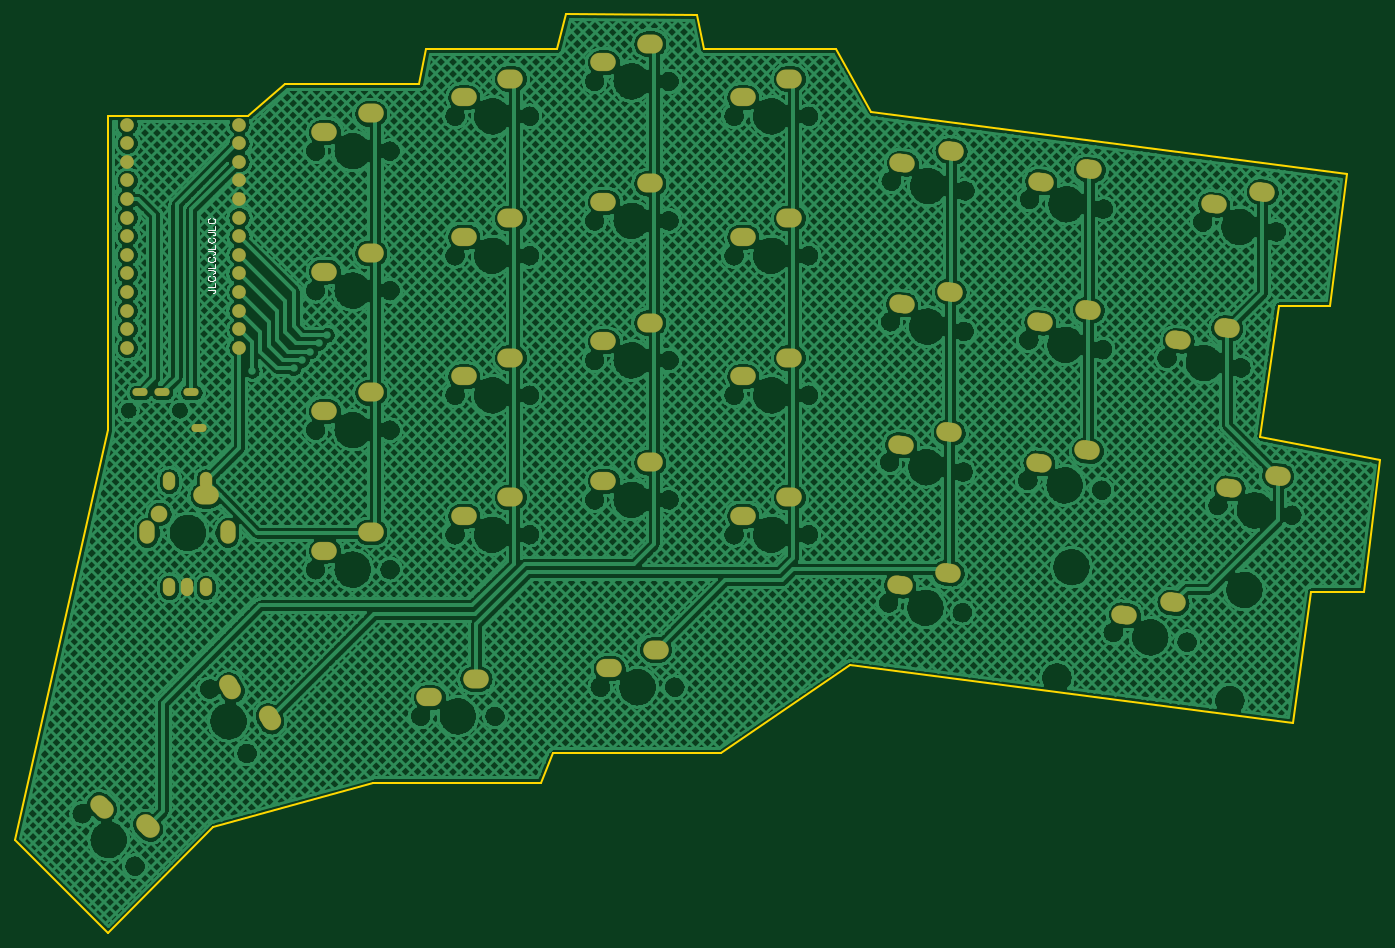
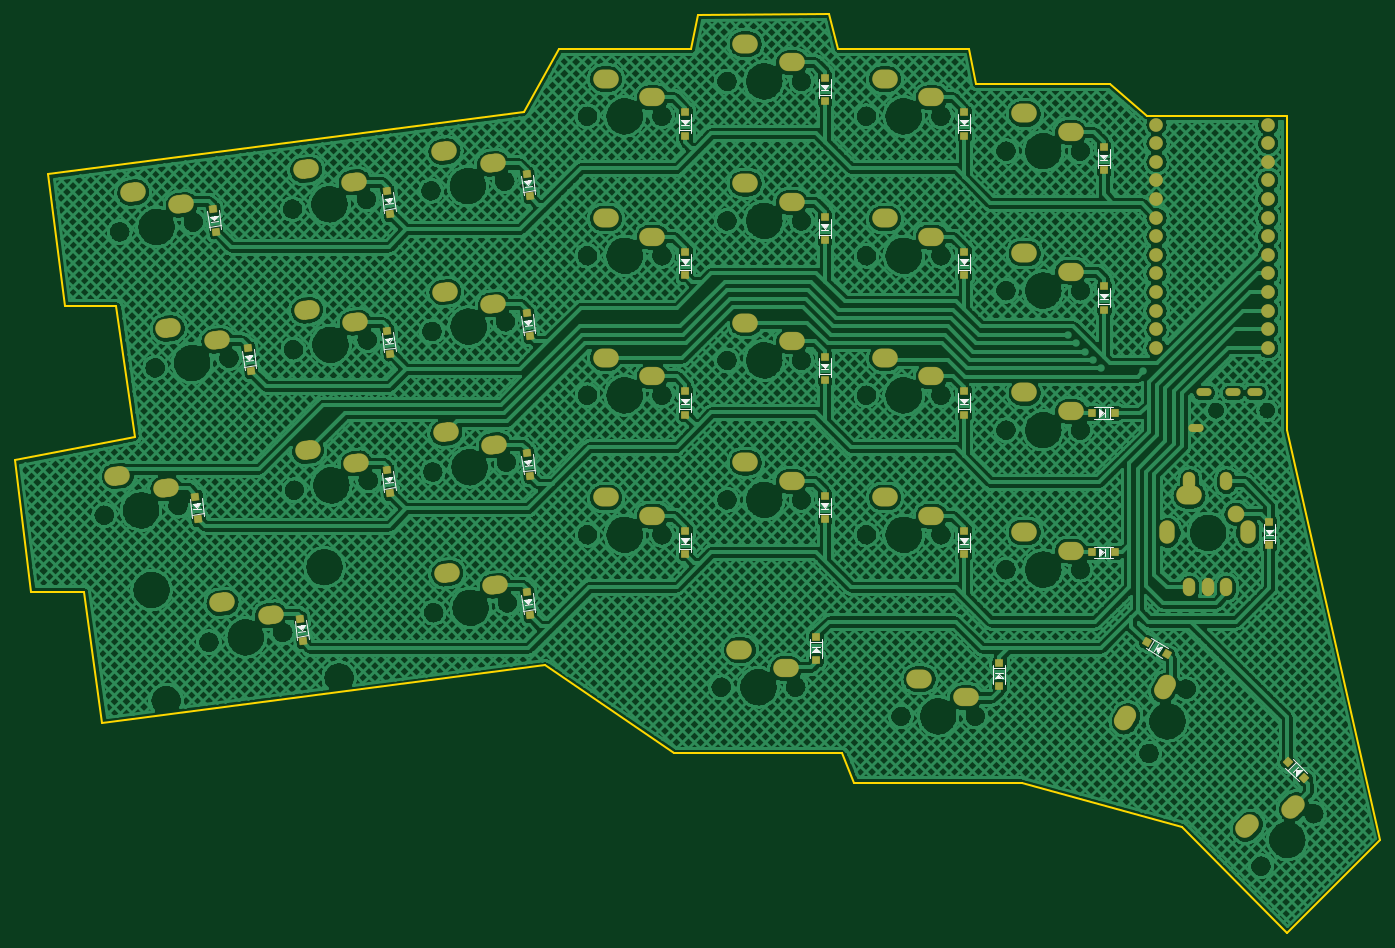
Circuit board: 11 layer files. Board 186.5 x 125.5 mm.
- drill: Drill_NPTH_Through.DRL (1954 bytes)
- drill: Drill_PTH_Through.DRL (2396 bytes)
- drill: Drill_PTH_Through_Via.DRL (349 bytes)
- outline: Gerber_BoardOutlineLayer.GKO (1047 bytes)
- bottom_copper: Gerber_BottomLayer.GBL (739068 bytes)
- paste: Gerber_BottomPasteMaskLayer.GBP (2364 bytes)
- bottom_silk: Gerber_BottomSilkscreenLayer.GBO (13878 bytes)
- bottom_mask: Gerber_BottomSolderMaskLayer.GBS (6154 bytes)
- top_copper: Gerber_TopLayer.GTL (550746 bytes)
- top_silk: Gerber_TopSilkscreenLayer.GTO (3161 bytes)
- top_mask: Gerber_TopSolderMaskLayer.GTS (3873 bytes)

=== drill: Drill_NPTH_Through.DRL ===
M48
INCH,LZ
;FILE_FORMAT=2:4
;TYPE=NON_PLATED
;Layer: NPTH_Through
;EasyEDA v6.5.23, 2023-04-24 17:16:31
;8c4d49fcd7fc4e44909a734d2420ee08,351801b383604bb389f78a6fc88bd684,10
;Gerber Generator version 0.2
;Holesize 1 = 0.0470 inch
T01C0.0470
;Holesize 2 = 0.0670 inch
T02C0.0670
;Holesize 3 = 0.1200 inch
T03C0.1200
;Holesize 4 = 0.1570 inch
T04C0.1570
;Holesize 5 = 0.1580 inch
T05C0.1580
%
G05
G90
T01
X006704Y028711
X009460Y028711
T02
X059640Y016777
X063605Y016255
X036059Y013835
X032059Y013835
X026397Y012270
X022397Y012270
X013069Y010270
X011069Y013734
X064435Y038840
X068401Y038318
X065266Y023601
X069232Y023079
X059106Y039541
X055140Y040063
X059057Y031983
X055091Y032505
X066493Y031004
X062527Y031526
X059007Y024425
X055042Y024947
X020750Y020156
X016750Y020156
X020750Y027656
X016750Y027656
X020750Y035156
X016750Y035156
X020750Y042656
X016750Y042656
X028250Y022031
X024250Y022031
X028250Y029531
X024250Y029531
X028250Y037031
X024250Y037031
X028250Y044531
X024250Y044531
X035750Y023906
X031750Y023906
X035750Y031406
X031750Y031406
X035750Y038906
X031750Y038906
X035750Y046406
X031750Y046406
X043250Y022031
X039250Y022031
X043250Y029531
X039250Y029531
X043250Y037031
X039250Y037031
X043250Y044531
X039250Y044531
X051522Y017845
X047556Y018368
X051572Y025404
X047606Y025926
X051621Y032962
X047655Y033484
X051670Y040520
X047705Y041042
X007039Y004211
X004211Y007039
X011883Y022130
X007883Y022130
T03
X065903Y013116
X056607Y014339
T04
X066686Y019064
X057390Y020288
T05
X061622Y016516
X034059Y013835
X024397Y012270
X012069Y012002
X066418Y038579
X067249Y023340
X057123Y039802
X057074Y032244
X064510Y031265
X057024Y024686
X018750Y020156
X018750Y027656
X018750Y035156
X018750Y042656
X026250Y022031
X026250Y029531
X026250Y037031
X026250Y044531
X033750Y023906
X033750Y031406
X033750Y038906
X033750Y046406
X041250Y022031
X041250Y029531
X041250Y037031
X041250Y044531
X049539Y018107
X049589Y025665
X049638Y033223
X049688Y040781
X005625Y005625
X009883Y022130
M30

=== drill: Drill_PTH_Through.DRL (2396 bytes, source withheld) ===
=== drill: Drill_PTH_Through_Via.DRL ===
M48
INCH,LZ
;FILE_FORMAT=2:4
;TYPE=PLATED
;Layer: PTH_Through_Via
;EasyEDA v6.5.23, 2023-04-24 17:16:31
;8c4d49fcd7fc4e44909a734d2420ee08,351801b383604bb389f78a6fc88bd684,10
;Gerber Generator version 0.2
;Holesize 1 = 0.0240 inch
T01C0.0240
%
G05
G90
T01
X017400Y032756
X016950Y032306
X016500Y031856
X016050Y031406
X015600Y030956
X013350Y030806
M30

=== outline: Gerber_BoardOutlineLayer.GKO ===
G04 Layer: BoardOutlineLayer*
G04 EasyEDA v6.5.23, 2023-04-24 17:16:31*
G04 8c4d49fcd7fc4e44909a734d2420ee08,351801b383604bb389f78a6fc88bd684,10*
G04 Gerber Generator version 0.2*
G04 Scale: 100 percent, Rotated: No, Reflected: No *
G04 Dimensions in inches *
G04 leading zeros omitted , absolute positions ,3 integer and 6 decimal *
%FSLAX36Y36*%
%MOIN*%

%ADD10C,0.0100*%
D10*
X3855005Y1025625D02*
G01*
X2955005Y1025625D01*
X2887505Y868125D01*
X1987505Y868125D01*
X1125005Y628125D01*
X562505Y58125D01*
X60005Y560625D01*
X562485Y2765630D01*
X562485Y4453130D01*
X1312484Y4453130D01*
X3855005Y1025625D02*
G01*
X4552505Y1498125D01*
X6930005Y1190625D01*
X7027505Y1895625D01*
X7312505Y1895625D01*
X7402505Y2600625D01*
X6757505Y2728125D01*
X6855005Y3433125D01*
X7132505Y3433125D01*
X7222505Y4138125D01*
X1312484Y4453130D02*
G01*
X1515005Y4625625D01*
X2235005Y4625625D01*
X2272505Y4813125D01*
X2977505Y4813125D01*
X3022505Y5000625D01*
X3727505Y4993125D01*
X3765005Y4813125D01*
X4477505Y4813125D01*
X4665005Y4475625D01*
X7222505Y4138125D01*

%LPD*%
M02*

=== bottom_copper: Gerber_BottomLayer.GBL (739068 bytes, source omitted) ===
=== paste: Gerber_BottomPasteMaskLayer.GBP ===
G04 Layer: BottomPasteMaskLayer*
G04 EasyEDA v6.5.23, 2023-04-24 17:16:31*
G04 8c4d49fcd7fc4e44909a734d2420ee08,351801b383604bb389f78a6fc88bd684,10*
G04 Gerber Generator version 0.2*
G04 Scale: 100 percent, Rotated: No, Reflected: No *
G04 Dimensions in inches *
G04 leading zeros omitted , absolute positions ,3 integer and 6 decimal *
%FSLAX36Y36*%
%MOIN*%

%AMMACRO1*21,1,$1,$2,0,0,$3*%
%ADD10MACRO1,0.0374X0.0354X172.4999*%
%ADD11MACRO1,0.0374X0.0354X0.0000*%
%ADD12MACRO1,0.0374X0.0354X90.0000*%
%ADD13MACRO1,0.0374X0.0354X-60.0020*%
%ADD14MACRO1,0.0374X0.0354X-60.0007*%
%ADD15MACRO1,0.0374X0.0354X-45.0032*%
%ADD16MACRO1,0.0374X0.0354X-45.0011*%

%LPD*%
D10*
G01*
X6430102Y2406206D03*
G01*
X6413915Y2283253D03*
G01*
X6148852Y3203081D03*
G01*
X6132665Y3080128D03*
G01*
X6336352Y3953081D03*
G01*
X6320165Y3830128D03*
G01*
X5398852Y4046831D03*
G01*
X5382665Y3923878D03*
G01*
X5398852Y3296831D03*
G01*
X5382665Y3173878D03*
G01*
X5398852Y2546831D03*
G01*
X5382665Y2423878D03*
G01*
X5867602Y1749956D03*
G01*
X5851415Y1627003D03*
G01*
X4648852Y1890581D03*
G01*
X4632665Y1767628D03*
G01*
X4648852Y2640581D03*
G01*
X4632665Y2517628D03*
G01*
X4648852Y3390581D03*
G01*
X4632665Y3267628D03*
G01*
X4649114Y4142564D03*
G01*
X4632926Y4019611D03*
D11*
G01*
X3796880Y2221246D03*
G01*
X3796880Y2097231D03*
G01*
X3796880Y2971246D03*
G01*
X3796880Y2847231D03*
G01*
X3796880Y3721246D03*
G01*
X3796880Y3597231D03*
G01*
X3796880Y4471246D03*
G01*
X3796880Y4347231D03*
G01*
X3046880Y2408746D03*
G01*
X3046880Y2284731D03*
G01*
X3046880Y3158746D03*
G01*
X3046880Y3034731D03*
G01*
X3046880Y3908746D03*
G01*
X3046880Y3784731D03*
G01*
X3046880Y4658746D03*
G01*
X3046880Y4534731D03*
G01*
X2296880Y2221246D03*
G01*
X2296880Y2097231D03*
G01*
X2296880Y2971246D03*
G01*
X2296880Y2847231D03*
G01*
X2296880Y3721246D03*
G01*
X2296880Y3597231D03*
G01*
X2296880Y4471246D03*
G01*
X2296880Y4347231D03*
G01*
X3093755Y1528753D03*
G01*
X3093755Y1652768D03*
G01*
X2109380Y1388128D03*
G01*
X2109380Y1512143D03*
G01*
X1546880Y4283746D03*
G01*
X1546880Y4159731D03*
G01*
X1545005Y3535621D03*
G01*
X1545005Y3411606D03*
D12*
G01*
X1610001Y2855625D03*
G01*
X1485987Y2855625D03*
G01*
X1610001Y2105625D03*
G01*
X1485987Y2105625D03*
D11*
G01*
X656255Y2268121D03*
G01*
X656255Y2144106D03*
D13*
G01*
X1209342Y1561251D03*
D14*
G01*
X1316741Y1623260D03*
D15*
G01*
X469670Y891542D03*
D16*
G01*
X557362Y979232D03*
M02*

=== bottom_silk: Gerber_BottomSilkscreenLayer.GBO (13878 bytes, source omitted) ===
=== bottom_mask: Gerber_BottomSolderMaskLayer.GBS (6154 bytes, source omitted) ===
=== top_copper: Gerber_TopLayer.GTL (550746 bytes, source omitted) ===
=== top_silk: Gerber_TopSilkscreenLayer.GTO ===
G04 Layer: TopSilkscreenLayer*
G04 EasyEDA v6.5.23, 2023-04-24 17:16:31*
G04 8c4d49fcd7fc4e44909a734d2420ee08,351801b383604bb389f78a6fc88bd684,10*
G04 Gerber Generator version 0.2*
G04 Scale: 100 percent, Rotated: No, Reflected: No *
G04 Dimensions in inches *
G04 leading zeros omitted , absolute positions ,3 integer and 6 decimal *
%FSLAX36Y36*%
%MOIN*%

%ADD10C,0.0067*%

%LPD*%
D10*
X1098975Y3518825D02*
G01*
X1128074Y3518825D01*
X1133575Y3517024D01*
X1135375Y3515124D01*
X1137174Y3511525D01*
X1137174Y3507925D01*
X1135375Y3504225D01*
X1133575Y3502424D01*
X1128074Y3500625D01*
X1124475Y3500625D01*
X1098975Y3530825D02*
G01*
X1137174Y3530825D01*
X1137174Y3530825D02*
G01*
X1137174Y3552624D01*
X1108074Y3591925D02*
G01*
X1104475Y3590124D01*
X1100874Y3586424D01*
X1098975Y3582824D01*
X1098975Y3575524D01*
X1100874Y3571925D01*
X1104475Y3568225D01*
X1108074Y3566424D01*
X1113575Y3564625D01*
X1122674Y3564625D01*
X1128074Y3566424D01*
X1131774Y3568225D01*
X1135375Y3571925D01*
X1137174Y3575524D01*
X1137174Y3582824D01*
X1135375Y3586424D01*
X1131774Y3590124D01*
X1128074Y3591925D01*
X1098975Y3622125D02*
G01*
X1128074Y3622125D01*
X1133575Y3620225D01*
X1135375Y3618425D01*
X1137174Y3614825D01*
X1137174Y3611125D01*
X1135375Y3607525D01*
X1133575Y3605725D01*
X1128074Y3603924D01*
X1124475Y3603924D01*
X1098975Y3634124D02*
G01*
X1137174Y3634124D01*
X1137174Y3634124D02*
G01*
X1137174Y3655925D01*
X1108074Y3695124D02*
G01*
X1104475Y3693325D01*
X1100874Y3689724D01*
X1098975Y3686125D01*
X1098975Y3678825D01*
X1100874Y3675124D01*
X1104475Y3671525D01*
X1108074Y3669724D01*
X1113575Y3667925D01*
X1122674Y3667925D01*
X1128074Y3669724D01*
X1131774Y3671525D01*
X1135375Y3675124D01*
X1137174Y3678825D01*
X1137174Y3686125D01*
X1135375Y3689724D01*
X1131774Y3693325D01*
X1128074Y3695124D01*
X1098975Y3725324D02*
G01*
X1128074Y3725324D01*
X1133575Y3723524D01*
X1135375Y3721725D01*
X1137174Y3718125D01*
X1137174Y3714425D01*
X1135375Y3710825D01*
X1133575Y3709025D01*
X1128074Y3707125D01*
X1124475Y3707125D01*
X1098975Y3737325D02*
G01*
X1137174Y3737325D01*
X1137174Y3737325D02*
G01*
X1137174Y3759124D01*
X1108074Y3798425D02*
G01*
X1104475Y3796624D01*
X1100874Y3793024D01*
X1098975Y3789324D01*
X1098975Y3782125D01*
X1100874Y3778425D01*
X1104475Y3774825D01*
X1108074Y3773024D01*
X1113575Y3771125D01*
X1122674Y3771125D01*
X1128074Y3773024D01*
X1131774Y3774825D01*
X1135375Y3778425D01*
X1137174Y3782125D01*
X1137174Y3789324D01*
X1135375Y3793024D01*
X1131774Y3796624D01*
X1128074Y3798425D01*
X1098975Y3828625D02*
G01*
X1128074Y3828625D01*
X1133575Y3826824D01*
X1135375Y3825025D01*
X1137174Y3821325D01*
X1137174Y3817725D01*
X1135375Y3814124D01*
X1133575Y3812224D01*
X1128074Y3810425D01*
X1124475Y3810425D01*
X1098975Y3840625D02*
G01*
X1137174Y3840625D01*
X1137174Y3840625D02*
G01*
X1137174Y3862424D01*
X1108074Y3901725D02*
G01*
X1104475Y3899924D01*
X1100874Y3896224D01*
X1098975Y3892624D01*
X1098975Y3885324D01*
X1100874Y3881725D01*
X1104475Y3878125D01*
X1108074Y3876224D01*
X1113575Y3874425D01*
X1122674Y3874425D01*
X1128074Y3876224D01*
X1131774Y3878125D01*
X1135375Y3881725D01*
X1137174Y3885324D01*
X1137174Y3892624D01*
X1135375Y3896224D01*
X1131774Y3899924D01*
X1128074Y3901725D01*
M02*

=== top_mask: Gerber_TopSolderMaskLayer.GTS ===
G04 Layer: TopSolderMaskLayer*
G04 EasyEDA v6.5.23, 2023-04-24 17:16:31*
G04 8c4d49fcd7fc4e44909a734d2420ee08,351801b383604bb389f78a6fc88bd684,10*
G04 Gerber Generator version 0.2*
G04 Scale: 100 percent, Rotated: No, Reflected: No *
G04 Dimensions in inches *
G04 leading zeros omitted , absolute positions ,3 integer and 6 decimal *
%FSLAX36Y36*%
%MOIN*%

%AMMACRO1*1,1,$1,$2,$3*1,1,$1,$4,$5*20,1,$1,$2,$3,$4,$5,0*%
%ADD10MACRO1,0.1024X-0.0176X0.0023X0.0176X-0.0023*%
%ADD11MACRO1,0.0985X-0.0195X0.0026X0.0195X-0.0026*%
%ADD12O,0.137858X0.098488*%
%ADD13O,0.137858X0.102425*%
%ADD14MACRO1,0.0985X-0.0098X0.017X0.0098X-0.017*%
%ADD15MACRO1,0.1024X-0.0089X0.0153X0.0089X-0.0153*%
%ADD16MACRO1,0.0985X-0.0139X0.0139X0.0139X-0.0139*%
%ADD17MACRO1,0.1024X-0.0125X0.0125X0.0125X-0.0125*%
%ADD18C,0.0900*%
%ADD19O,0.08267799999999999X0.043308*%
%ADD20O,0.066992X0.098488*%
%ADD21O,0.08274X0.12604700000000002*%
%ADD22C,0.0740*%

%LPD*%
D10*
G01*
X6287490Y1836820D03*
D11*
G01*
X6026579Y1770299D03*
D12*
G01*
X3255910Y1483499D03*
D13*
G01*
X3505910Y1583499D03*
D12*
G01*
X2289719Y1327029D03*
D13*
G01*
X2539719Y1427029D03*
D14*
G01*
X1218530Y1380109D03*
D15*
G01*
X1430129Y1213610D03*
D10*
G01*
X6767069Y4043089D03*
D11*
G01*
X6506160Y3976580D03*
D10*
G01*
X6850130Y2519210D03*
D11*
G01*
X6589209Y2452700D03*
G01*
X5576680Y4098950D03*
D10*
G01*
X5837590Y4165460D03*
D11*
G01*
X5571730Y3343129D03*
D10*
G01*
X5832649Y3409640D03*
D11*
G01*
X6315319Y3245229D03*
D10*
G01*
X6576230Y3311749D03*
D11*
G01*
X5566789Y2587310D03*
D10*
G01*
X5827700Y2653819D03*
D12*
G01*
X1725010Y2115619D03*
D13*
G01*
X1975010Y2215619D03*
D12*
G01*
X1725020Y2865610D03*
D13*
G01*
X1975010Y2965619D03*
D12*
G01*
X1725010Y3615619D03*
D13*
G01*
X1975010Y3715619D03*
D12*
G01*
X1725020Y4365619D03*
D13*
G01*
X1975010Y4465619D03*
D12*
G01*
X2475010Y2303119D03*
D13*
G01*
X2725000Y2403119D03*
D12*
G01*
X2475010Y3053119D03*
D13*
G01*
X2725020Y3153119D03*
D12*
G01*
X2475010Y3803110D03*
D13*
G01*
X2725010Y3903110D03*
D12*
G01*
X2475010Y4553119D03*
D13*
G01*
X2725010Y4653119D03*
D12*
G01*
X3225010Y2490630D03*
D13*
G01*
X3475010Y2590610D03*
D12*
G01*
X3225020Y3240610D03*
D13*
G01*
X3475010Y3340619D03*
D12*
G01*
X3225010Y3990619D03*
D13*
G01*
X3475010Y4090619D03*
D12*
G01*
X3225020Y4740619D03*
D13*
G01*
X3475020Y4840619D03*
D12*
G01*
X3975010Y2303119D03*
D13*
G01*
X4225020Y2403110D03*
D12*
G01*
X3975020Y3053110D03*
D13*
G01*
X4225010Y3153119D03*
D12*
G01*
X3975020Y3803119D03*
D13*
G01*
X4225010Y3903130D03*
D12*
G01*
X3975010Y4553119D03*
D13*
G01*
X4225020Y4653119D03*
D11*
G01*
X4818260Y1929379D03*
D10*
G01*
X5079169Y1995890D03*
D11*
G01*
X4823200Y2685200D03*
D10*
G01*
X5084119Y2751710D03*
D11*
G01*
X4828150Y3441020D03*
D10*
G01*
X5089060Y3507529D03*
D11*
G01*
X4833099Y4196840D03*
D10*
G01*
X5094010Y4263350D03*
D16*
G01*
X527150Y739270D03*
D17*
G01*
X774639Y633209D03*
D18*
G01*
X838329Y2312959D03*
D13*
G01*
X1088329Y2412959D03*
D19*
G01*
X733350Y2965630D03*
G01*
X851450Y2965630D03*
G01*
X1008940Y2965630D03*
G01*
X1048310Y2776649D03*
D20*
G01*
X889909Y1917680D03*
G01*
X1086760Y1917680D03*
G01*
X988329Y1917680D03*
G01*
X1086760Y2488539D03*
G01*
X889909Y2488539D03*
D21*
G01*
X1204870Y2212950D03*
G01*
X771800Y2212950D03*
D22*
G01*
X665639Y4406239D03*
G01*
X665630Y4306239D03*
G01*
X665639Y4206239D03*
G01*
X665639Y4106239D03*
G01*
X665630Y4006239D03*
G01*
X665639Y3906239D03*
G01*
X665630Y3806239D03*
G01*
X665639Y3706239D03*
G01*
X665639Y3606239D03*
G01*
X665630Y3506239D03*
G01*
X665639Y3406239D03*
G01*
X665630Y3306239D03*
G01*
X665630Y3206239D03*
G01*
X1265640Y3206239D03*
G01*
X1265630Y3306239D03*
G01*
X1265640Y3406239D03*
G01*
X1265630Y3506239D03*
G01*
X1265640Y3606239D03*
G01*
X1265640Y3706239D03*
G01*
X1265630Y3806239D03*
G01*
X1265640Y3906239D03*
G01*
X1265640Y4006239D03*
G01*
X1265630Y4106239D03*
G01*
X1265640Y4206239D03*
G01*
X1265630Y4306239D03*
G01*
X1265640Y4406239D03*
M02*

